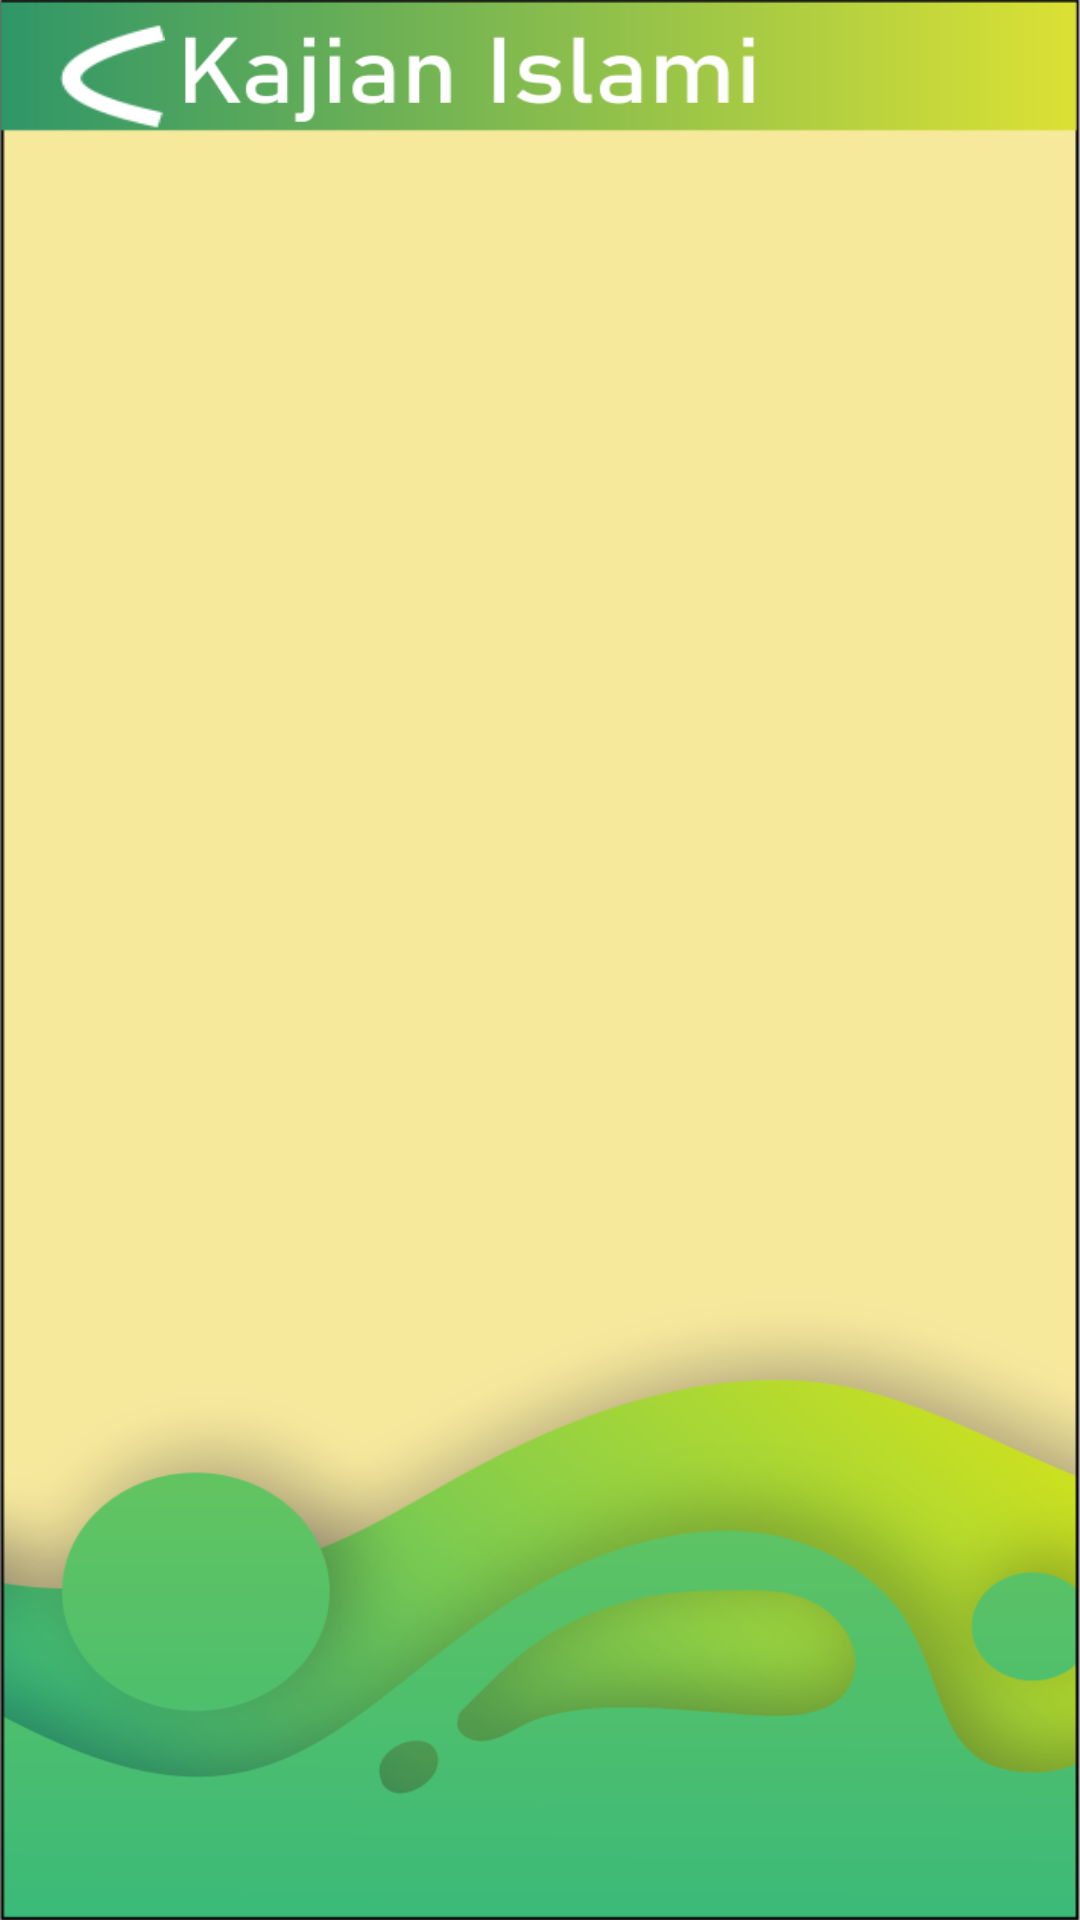

Here is an Android app screen rendered from its layout file. Give the layout XML and the strings, colors and styles it references.
<!-- AndroidManifest.xml: activity theme noTitleBar -->
<!-- res/layout/activity_kajianislami.xml -->
<?xml version="1.0" encoding="utf-8"?>
<LinearLayout xmlns:android="http://schemas.android.com/apk/res/android"
    xmlns:app="http://schemas.android.com/apk/res-auto"
    xmlns:tools="http://schemas.android.com/tools"
    android:layout_width="match_parent"
    android:layout_height="match_parent"
    tools:context=".MainActivity"
    android:orientation="vertical"
    android:background="@drawable/kajianislamiin">

    <LinearLayout
        android:layout_width="wrap_content"
        android:layout_height="wrap_content"
        android:gravity="center_vertical"
        android:layout_marginTop="8dp"
        android:weightSum="2">

        <ImageView
            android:id="@+id/back"
            android:layout_width="35dp"
            android:layout_marginLeft="20dp"
            android:layout_height="35dp"
            android:background="@drawable/bback"/>
    </LinearLayout>
</LinearLayout>
<!-- resources referenced by this layout -->
<resources>
  <!-- drawable bback: png bitmap (drawable, 4405 bytes) -->
  <!-- drawable kajianislamiin: png bitmap (drawable, 101933 bytes) -->
  <style name="noTitleBar" parent="Theme.AppCompat.Light.DarkActionBar">
          <item name="windowNoTitle">true</item>
      </style>
</resources>
